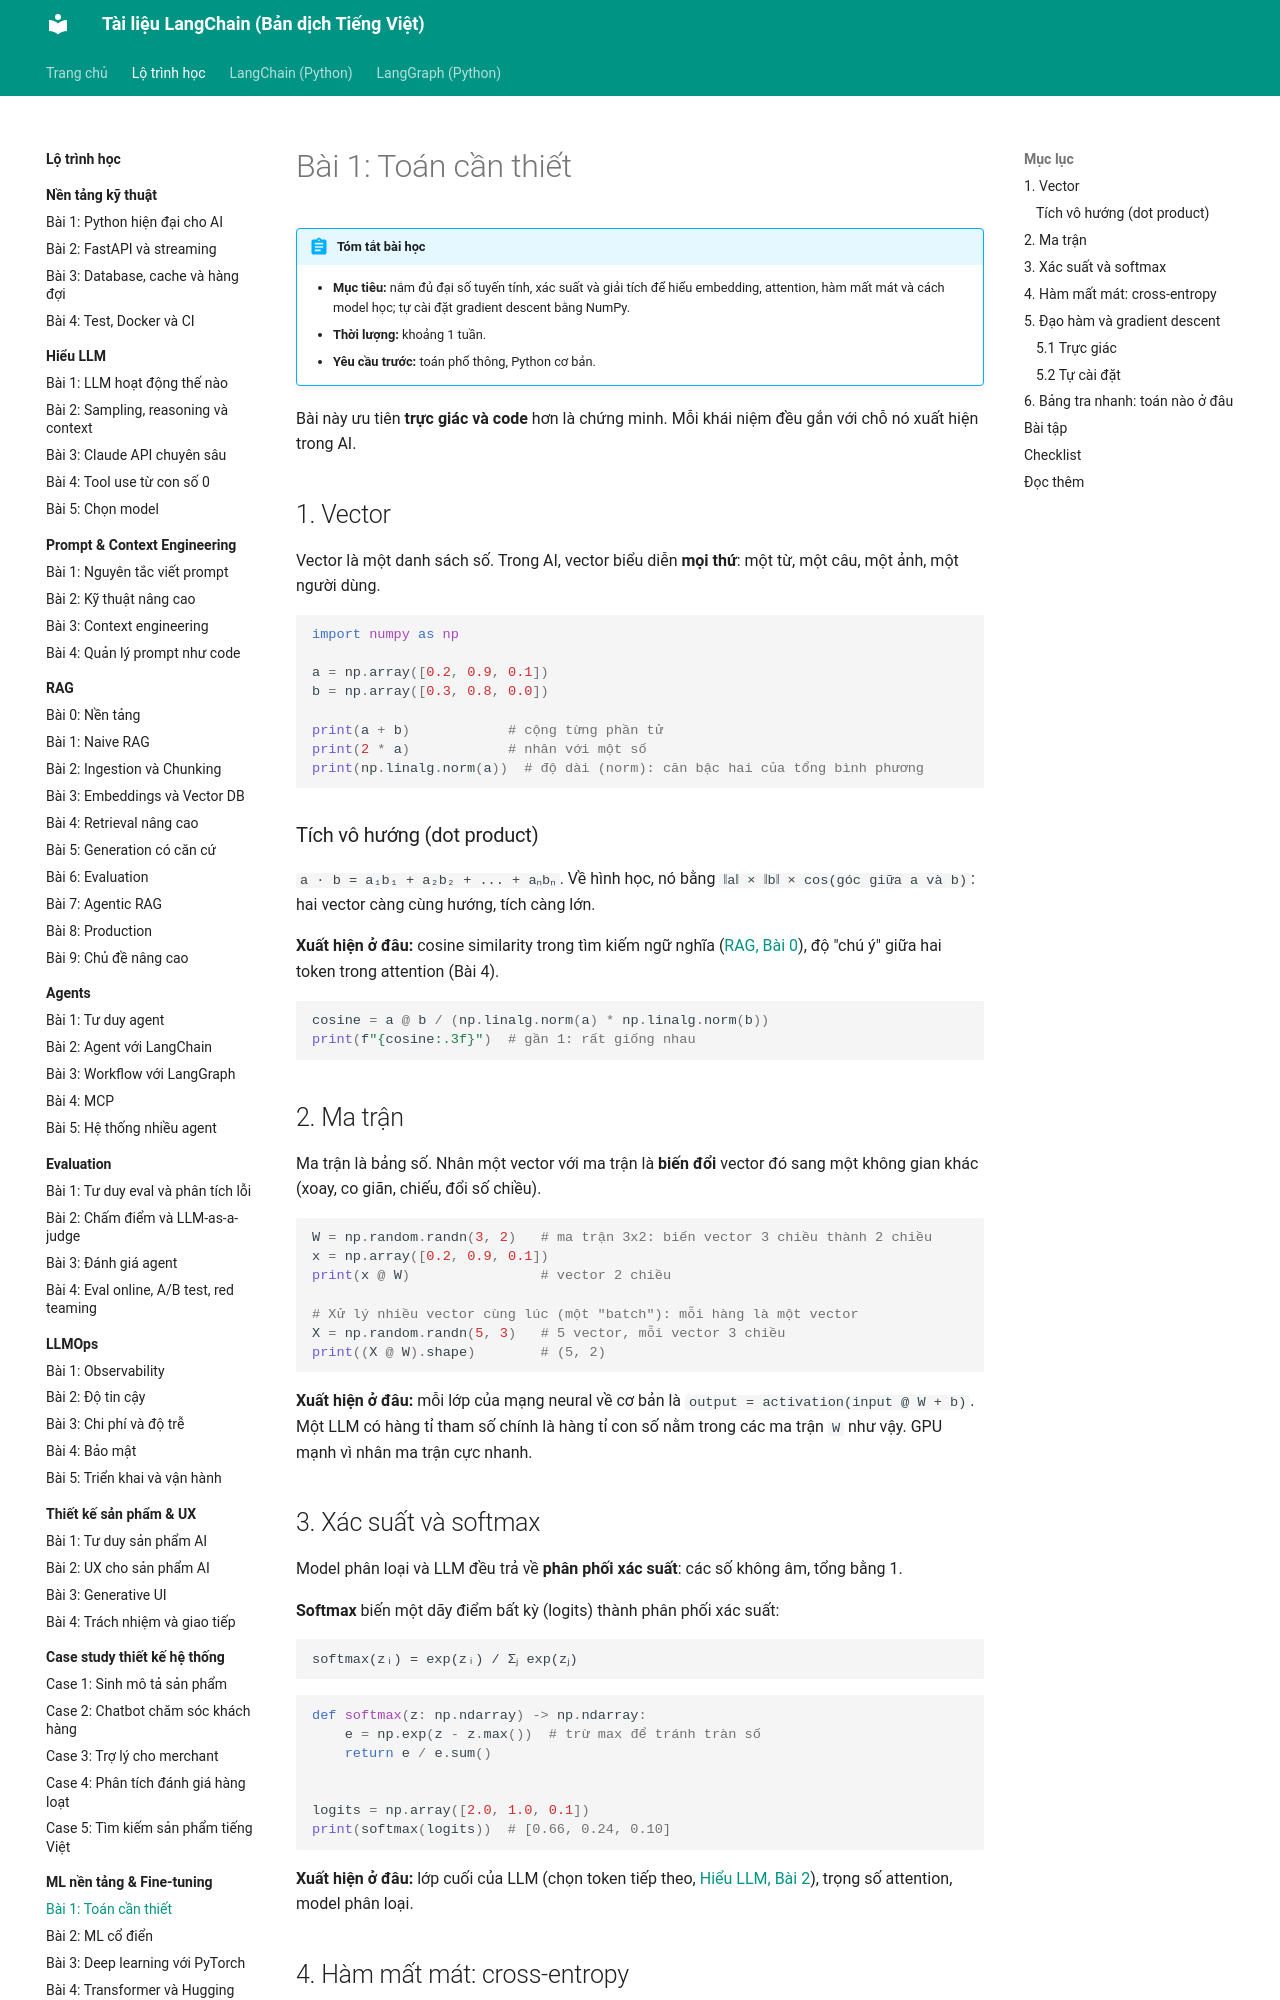

repository: leenguyen01it/langchain-docs · page: roadmap/ml-nen-tang/01-toan-can-thiet/index.html · generator: mkdocs

# Bài 1: Toán cần thiết

!!! abstract "Tóm tắt bài học"
    - **Mục tiêu:** nắm đủ đại số tuyến tính, xác suất và giải tích để hiểu embedding, attention, hàm mất mát và cách model học; tự cài đặt gradient descent bằng NumPy.
    - **Thời lượng:** khoảng 1 tuần.
    - **Yêu cầu trước:** toán phổ thông, Python cơ bản.

Bài này ưu tiên **trực giác và code** hơn là chứng minh. Mỗi khái niệm đều gắn với chỗ nó xuất hiện trong AI.

## 1. Vector

Vector là một danh sách số. Trong AI, vector biểu diễn **mọi thứ**: một từ, một câu, một ảnh, một người dùng.

```python
import numpy as np

a = np.array([0.2, 0.9, 0.1])
b = np.array([0.3, 0.8, 0.0])

print(a + b)            # cộng từng phần tử
print(2 * a)            # nhân với một số
print(np.linalg.norm(a))  # độ dài (norm): căn bậc hai của tổng bình phương
```

### Tích vô hướng (dot product)

`a · b = a₁b₁ + a₂b₂ + ... + aₙbₙ`. Về hình học, nó bằng `‖a‖ × ‖b‖ × cos(góc giữa a và b)`: hai vector càng cùng hướng, tích càng lớn.

**Xuất hiện ở đâu:** cosine similarity trong tìm kiếm ngữ nghĩa ([RAG, Bài 0](../rag/00-nen-tang.md#4-embedding-va-o-tuong-ong)), độ "chú ý" giữa hai token trong attention (Bài 4).

```python
cosine = a @ b / (np.linalg.norm(a) * np.linalg.norm(b))
print(f"{cosine:.3f}")  # gần 1: rất giống nhau
```

## 2. Ma trận

Ma trận là bảng số. Nhân một vector với ma trận là **biến đổi** vector đó sang một không gian khác (xoay, co giãn, chiếu, đổi số chiều).

```python
W = np.random.randn(3, 2)   # ma trận 3x2: biến vector 3 chiều thành 2 chiều
x = np.array([0.2, 0.9, 0.1])
print(x @ W)                # vector 2 chiều

# Xử lý nhiều vector cùng lúc (một "batch"): mỗi hàng là một vector
X = np.random.randn(5, 3)   # 5 vector, mỗi vector 3 chiều
print((X @ W).shape)        # (5, 2)
```

**Xuất hiện ở đâu:** mỗi lớp của mạng neural về cơ bản là `output = activation(input @ W + b)`. Một LLM có hàng tỉ tham số chính là hàng tỉ con số nằm trong các ma trận `W` như vậy. GPU mạnh vì nhân ma trận cực nhanh.

## 3. Xác suất và softmax

Model phân loại và LLM đều trả về **phân phối xác suất**: các số không âm, tổng bằng 1.

**Softmax** biến một dãy điểm bất kỳ (logits) thành phân phối xác suất:

```text
softmax(zᵢ) = exp(zᵢ) / Σⱼ exp(zⱼ)
```

```python
def softmax(z: np.ndarray) -> np.ndarray:
    e = np.exp(z - z.max())  # trừ max để tránh tràn số
    return e / e.sum()


logits = np.array([2.0, 1.0, 0.1])
print(softmax(logits))  # [0.66, 0.24, 0.10]
```

**Xuất hiện ở đâu:** lớp cuối của LLM (chọn token tiếp theo, [Hiểu LLM, Bài 2](../hieu-llm/02-sampling-reasoning.md)), trọng số attention, model phân loại.
